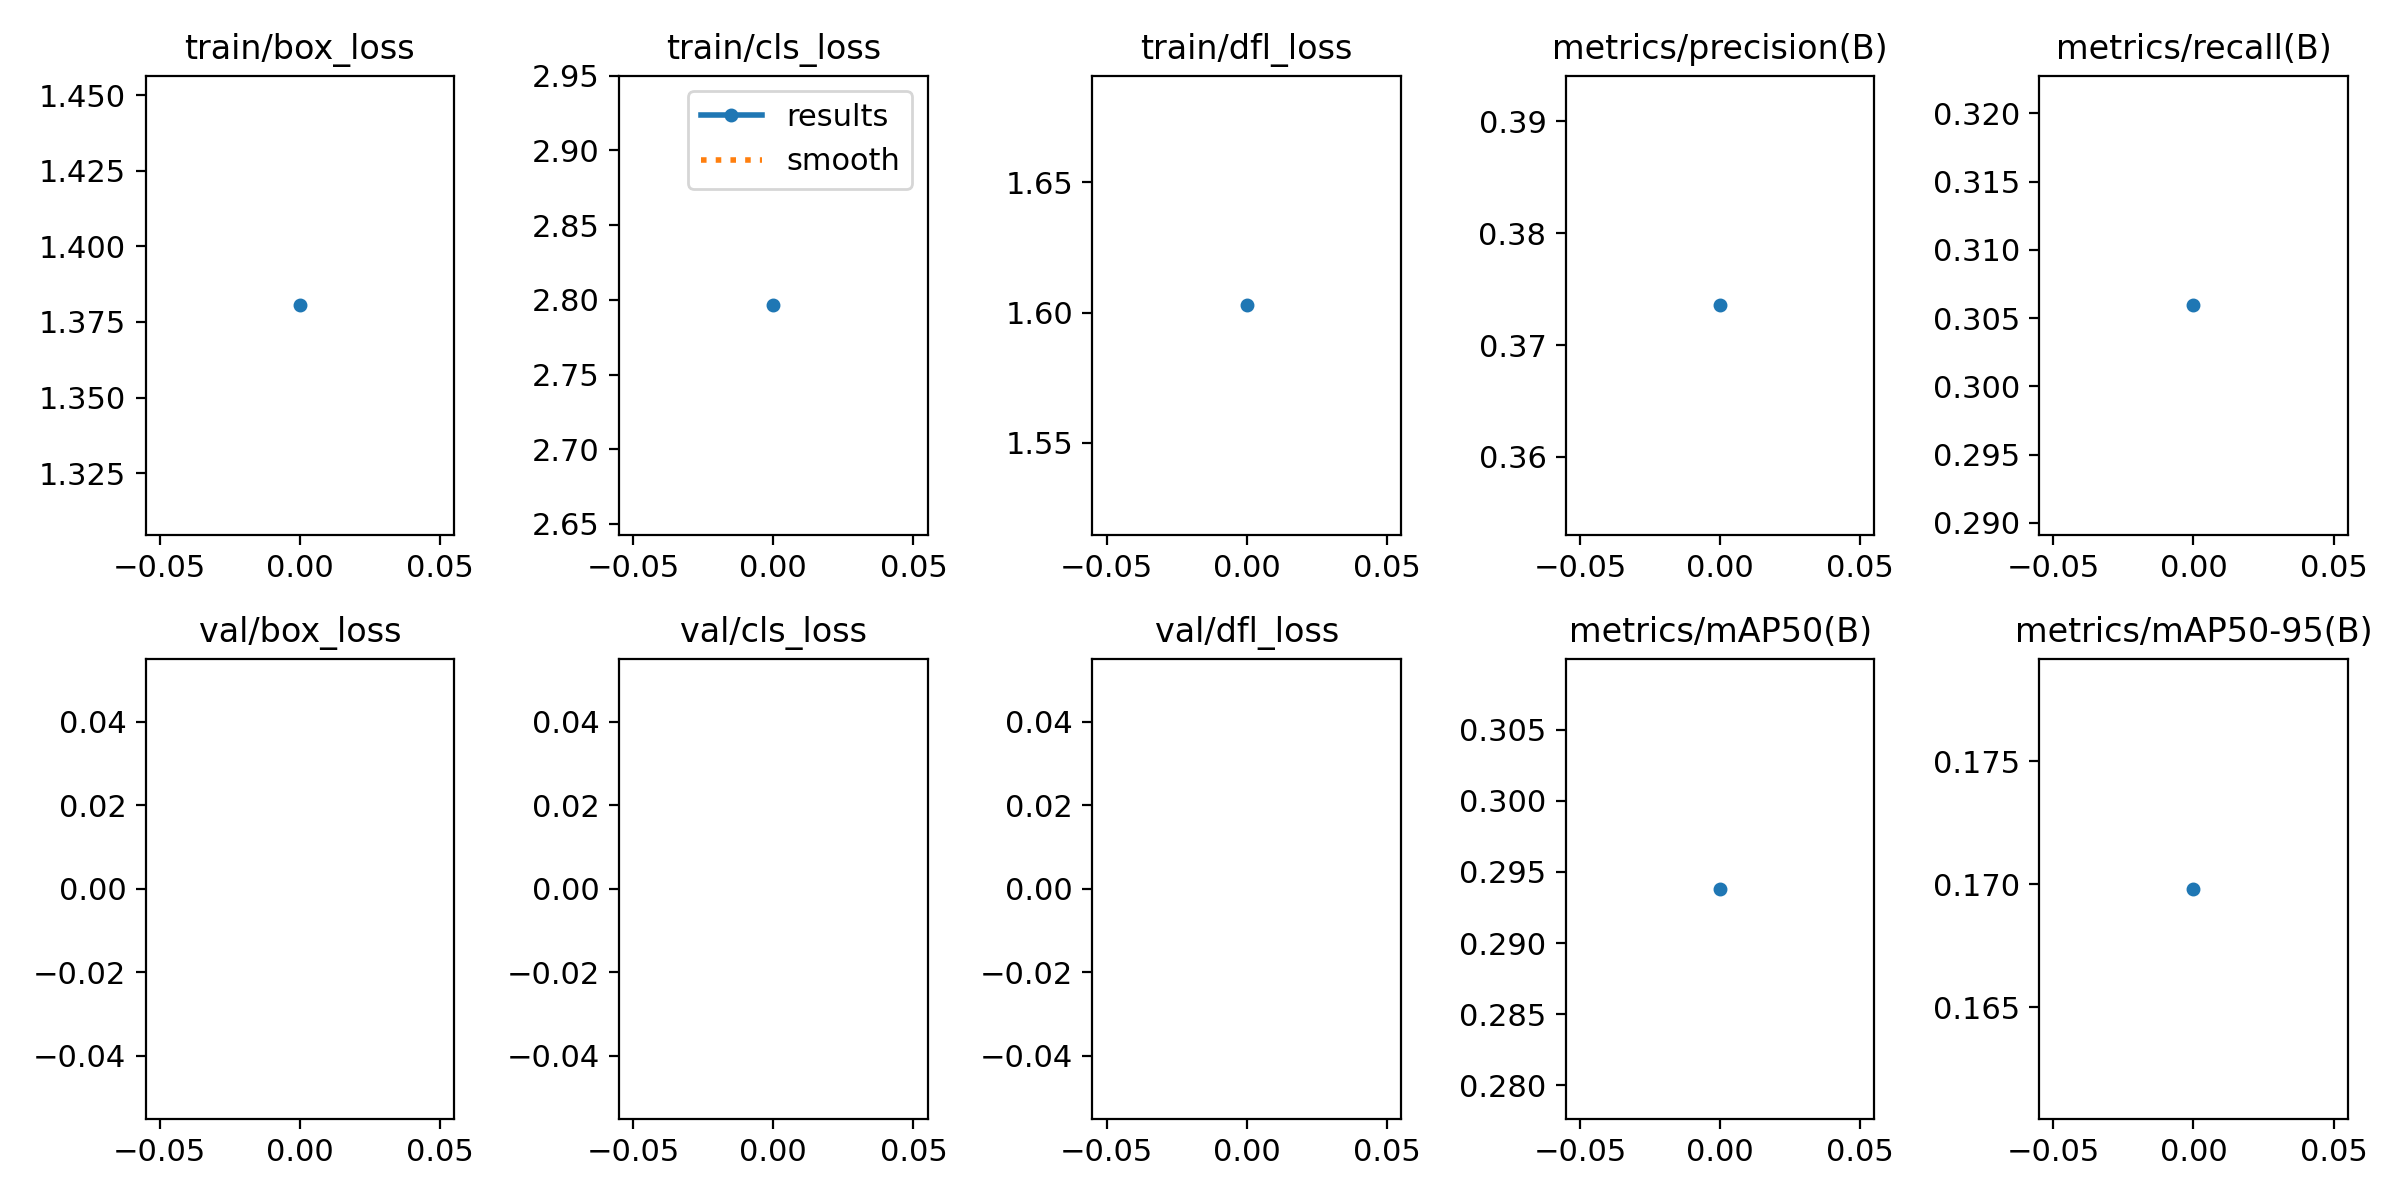

Source data for this figure (header and first rows):
epoch, train/box_loss, train/cls_loss, train/dfl_loss, metrics/precision(B), metrics/recall(B), metrics/mAP50(B), metrics/mAP50-95(B), val/box_loss, val/cls_loss, val/dfl_loss, lr/pg0, lr/pg1, lr/pg2
0, 1.381, 2.796, 1.603, 0.3735, 0.3059, 0.2938, 0.1698, nan, nan, nan, 0.0003699, 0.0003699, 0.0003699
